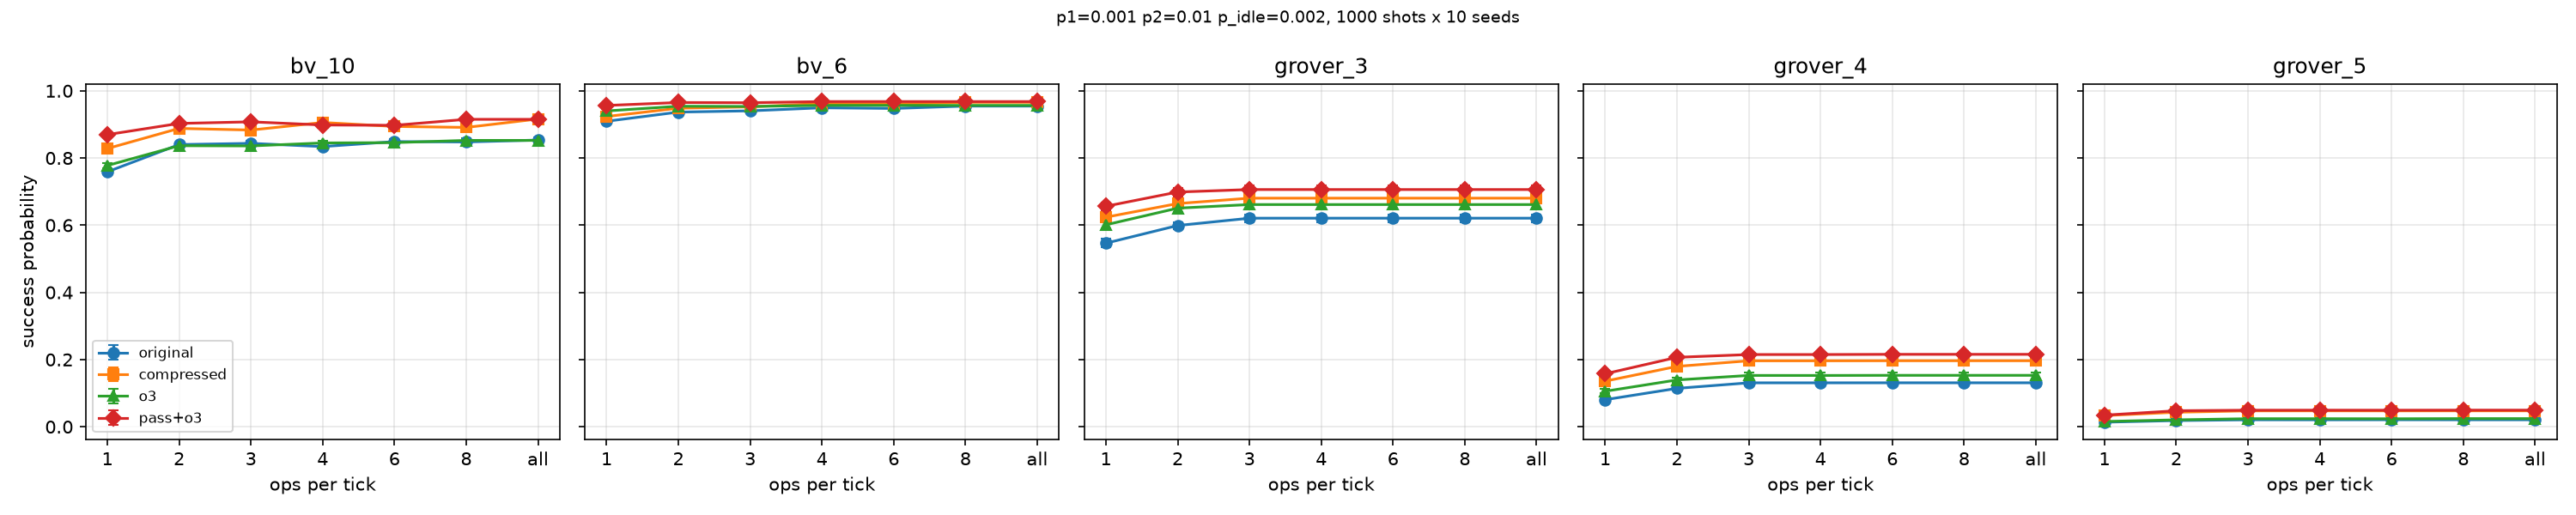

The data file committed next to this chart (first rows):
circuit, variant, ops_per_tick, ticks, gates, p_success, ci95, shots, seeds, p1, p2, p_idle
grover_3, original, 1, 99, 99, 0.5464, 0.0126, 1000, 10, 0.001, 0.01, 0.002
grover_3, original, 2, 70, 99, 0.599, 0.0108, 1000, 10, 0.001, 0.01, 0.002
grover_3, original, 3, 57, 99, 0.6208, 0.0115, 1000, 10, 0.001, 0.01, 0.002
grover_3, original, 4, 57, 99, 0.6208, 0.0115, 1000, 10, 0.001, 0.01, 0.002
grover_3, original, 6, 57, 99, 0.6208, 0.0115, 1000, 10, 0.001, 0.01, 0.002
grover_3, original, 8, 57, 99, 0.6208, 0.0115, 1000, 10, 0.001, 0.01, 0.002
grover_3, original, unbounded, 57, 99, 0.6208, 0.0115, 1000, 10, 0.001, 0.01, 0.002
grover_3, compressed, 1, 83, 83, 0.6238, 0.0116, 1000, 10, 0.001, 0.01, 0.002
grover_3, compressed, 2, 62, 83, 0.6644, 0.0108, 1000, 10, 0.001, 0.01, 0.002
grover_3, compressed, 3, 53, 83, 0.6804, 0.0117, 1000, 10, 0.001, 0.01, 0.002
grover_3, compressed, 4, 53, 83, 0.6804, 0.0117, 1000, 10, 0.001, 0.01, 0.002
grover_3, compressed, 6, 53, 83, 0.6804, 0.0117, 1000, 10, 0.001, 0.01, 0.002
grover_3, compressed, 8, 53, 83, 0.6804, 0.0117, 1000, 10, 0.001, 0.01, 0.002
grover_3, compressed, unbounded, 53, 83, 0.6804, 0.0117, 1000, 10, 0.001, 0.01, 0.002
grover_3, o3, 1, 77, 77, 0.6011, 0.0114, 1000, 10, 0.001, 0.01, 0.002
grover_3, o3, 2, 55, 77, 0.6507, 0.0115, 1000, 10, 0.001, 0.01, 0.002
grover_3, o3, 3, 49, 77, 0.6614, 0.0109, 1000, 10, 0.001, 0.01, 0.002
grover_3, o3, 4, 49, 77, 0.6614, 0.0109, 1000, 10, 0.001, 0.01, 0.002
grover_3, o3, 6, 49, 77, 0.6614, 0.0109, 1000, 10, 0.001, 0.01, 0.002
grover_3, o3, 8, 49, 77, 0.6614, 0.0109, 1000, 10, 0.001, 0.01, 0.002
grover_3, o3, unbounded, 49, 77, 0.6614, 0.0109, 1000, 10, 0.001, 0.01, 0.002
grover_3, pass+o3, 1, 70, 70, 0.6564, 0.0108, 1000, 10, 0.001, 0.01, 0.002
grover_3, pass+o3, 2, 50, 70, 0.6987, 0.0125, 1000, 10, 0.001, 0.01, 0.002
grover_3, pass+o3, 3, 47, 70, 0.7061, 0.0121, 1000, 10, 0.001, 0.01, 0.002
grover_3, pass+o3, 4, 47, 70, 0.7061, 0.0121, 1000, 10, 0.001, 0.01, 0.002
grover_3, pass+o3, 6, 47, 70, 0.7061, 0.0121, 1000, 10, 0.001, 0.01, 0.002
grover_3, pass+o3, 8, 47, 70, 0.7061, 0.0121, 1000, 10, 0.001, 0.01, 0.002
grover_3, pass+o3, unbounded, 47, 70, 0.7061, 0.0121, 1000, 10, 0.001, 0.01, 0.002
grover_4, original, 1, 340, 340, 0.0805, 0.0053, 1000, 10, 0.001, 0.01, 0.002
grover_4, original, 2, 231, 340, 0.1142, 0.0062, 1000, 10, 0.001, 0.01, 0.002
grover_4, original, 3, 194, 340, 0.1307, 0.0066, 1000, 10, 0.001, 0.01, 0.002
grover_4, original, 4, 194, 340, 0.1307, 0.0066, 1000, 10, 0.001, 0.01, 0.002
grover_4, original, 6, 193, 340, 0.1308, 0.0066, 1000, 10, 0.001, 0.01, 0.002
grover_4, original, 8, 193, 340, 0.1308, 0.0066, 1000, 10, 0.001, 0.01, 0.002
grover_4, original, unbounded, 193, 340, 0.1308, 0.0066, 1000, 10, 0.001, 0.01, 0.002
grover_4, compressed, 1, 310, 310, 0.1357, 0.0067, 1000, 10, 0.001, 0.01, 0.002
grover_4, compressed, 2, 213, 310, 0.1796, 0.0083, 1000, 10, 0.001, 0.01, 0.002
grover_4, compressed, 3, 188, 310, 0.1963, 0.009, 1000, 10, 0.001, 0.01, 0.002
grover_4, compressed, 4, 188, 310, 0.1963, 0.009, 1000, 10, 0.001, 0.01, 0.002
grover_4, compressed, 6, 187, 310, 0.1965, 0.009, 1000, 10, 0.001, 0.01, 0.002
grover_4, compressed, 8, 187, 310, 0.1965, 0.009, 1000, 10, 0.001, 0.01, 0.002
grover_4, compressed, unbounded, 187, 310, 0.1965, 0.009, 1000, 10, 0.001, 0.01, 0.002
grover_4, o3, 1, 288, 288, 0.1056, 0.0065, 1000, 10, 0.001, 0.01, 0.002
grover_4, o3, 2, 208, 288, 0.1393, 0.0074, 1000, 10, 0.001, 0.01, 0.002
grover_4, o3, 3, 189, 288, 0.1527, 0.0082, 1000, 10, 0.001, 0.01, 0.002
grover_4, o3, 4, 189, 288, 0.1526, 0.0082, 1000, 10, 0.001, 0.01, 0.002
grover_4, o3, 6, 188, 288, 0.153, 0.0083, 1000, 10, 0.001, 0.01, 0.002
grover_4, o3, 8, 188, 288, 0.153, 0.0083, 1000, 10, 0.001, 0.01, 0.002
grover_4, o3, unbounded, 188, 288, 0.153, 0.0083, 1000, 10, 0.001, 0.01, 0.002
grover_4, pass+o3, 1, 283, 283, 0.1577, 0.0076, 1000, 10, 0.001, 0.01, 0.002
grover_4, pass+o3, 2, 201, 283, 0.2066, 0.0085, 1000, 10, 0.001, 0.01, 0.002
grover_4, pass+o3, 3, 191, 283, 0.2149, 0.0084, 1000, 10, 0.001, 0.01, 0.002
grover_4, pass+o3, 4, 191, 283, 0.2149, 0.0084, 1000, 10, 0.001, 0.01, 0.002
grover_4, pass+o3, 6, 190, 283, 0.2155, 0.0085, 1000, 10, 0.001, 0.01, 0.002
grover_4, pass+o3, 8, 190, 283, 0.2155, 0.0085, 1000, 10, 0.001, 0.01, 0.002
grover_4, pass+o3, unbounded, 190, 283, 0.2155, 0.0085, 1000, 10, 0.001, 0.01, 0.002
grover_5, original, 1, 717, 717, 0.0135, 0.0023, 1000, 10, 0.001, 0.01, 0.002
grover_5, original, 2, 484, 717, 0.0184, 0.0026, 1000, 10, 0.001, 0.01, 0.002
grover_5, original, 3, 420, 717, 0.0207, 0.0033, 1000, 10, 0.001, 0.01, 0.002
grover_5, original, 4, 418, 717, 0.0206, 0.0033, 1000, 10, 0.001, 0.01, 0.002
... 80 more rows
